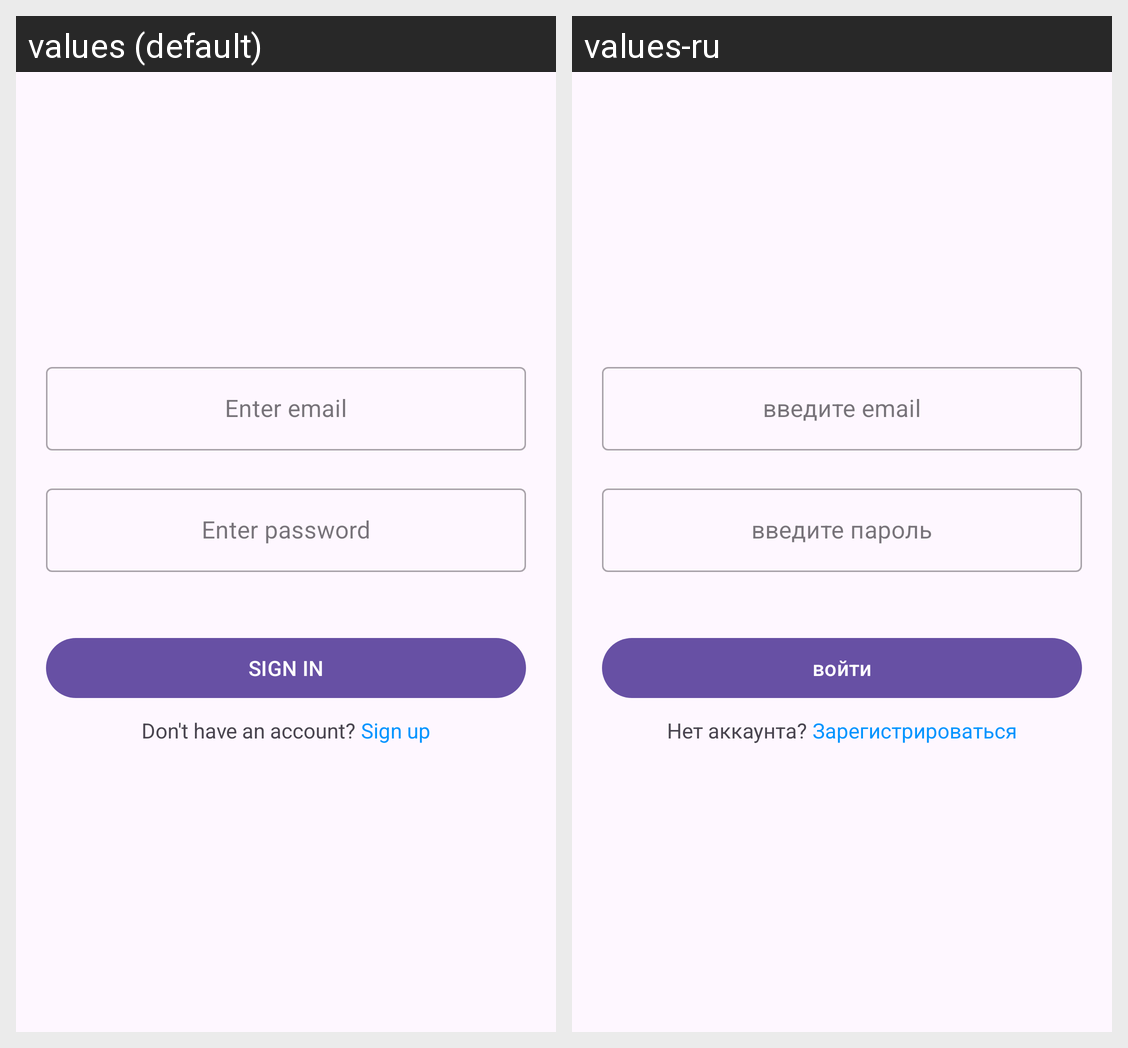

The Android screen above is rendered under two locales of the same app. Produce the string resources it draws, with the default and per-locale values.
Android screen res/layout/fragment_login.xml rendered under 2 locales, left to right: values (default), values-ru. Device: Nexus 5 (rendered at 1080×1920; each locale shown at half size, 540×960, under a caption strip naming it); theme Theme.Plancton.
Strings drawn on this screen, with the default value and each locale's value (text and hints the layout hard-codes, and strings that could not be matched under every locale, appear in the picture but are not listed):

enter_email
  values: Enter email
  values-ru: введите email

enter_password
  values: Enter password
  values-ru: введите пароль

sign_in
  values: SIGN IN
  values-ru: войти

no_account
  values: Don't have an account? 
  values-ru: Нет аккаунта? 

sign_up
  values: Sign up
  values-ru: Зарегистрироваться
